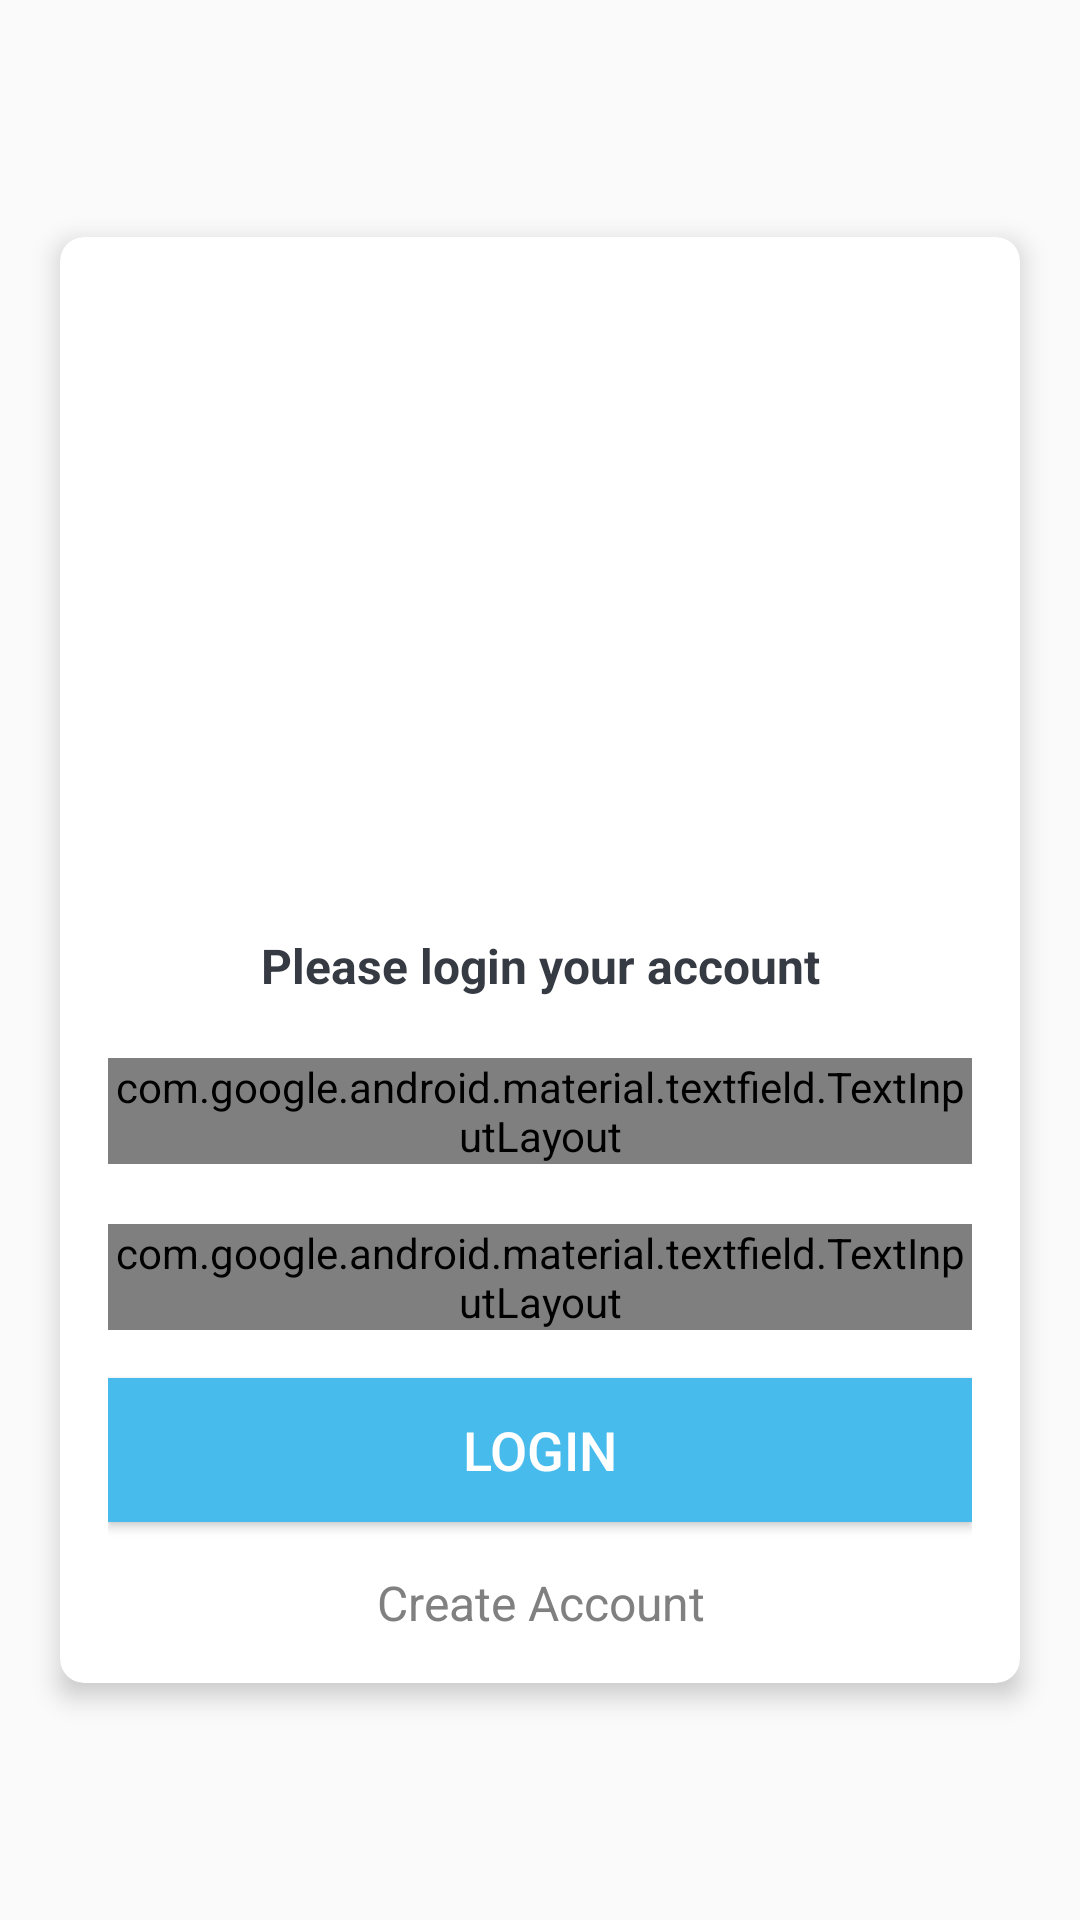

Produce the Android XML layout that renders to this screen, including the resource entries it uses.
<!-- AndroidManifest.xml: activity theme NoActionBarTheme -->
<!-- res/layout/activity_main.xml -->
<?xml version="1.0" encoding="utf-8"?>
<LinearLayout xmlns:android="http://schemas.android.com/apk/res/android"
    xmlns:app="http://schemas.android.com/apk/res-auto"
    xmlns:tools="http://schemas.android.com/tools"
    android:layout_width="match_parent"
    android:layout_height="match_parent"
    android:gravity="center"
    android:orientation="vertical"
    android:background="@drawable/ic_bg"
    tools:context=".MainActivity">












    <androidx.cardview.widget.CardView
        android:layout_width="match_parent"
        android:layout_height="wrap_content"
        android:layout_marginStart="20dp"
        android:layout_marginEnd="20dp"
        android:background="@android:color/white"
        app:cardCornerRadius="8dp"
        app:cardElevation="5dp">

        <LinearLayout
            android:layout_width="match_parent"
            android:layout_height="wrap_content"
            android:orientation="vertical"
            android:padding="16dp">

            <ImageView
                android:layout_width="200dp"
                android:layout_height="150dp"
                android:src="@drawable/online_space_finder_logo"
                android:layout_gravity="center"
                android:layout_marginTop="50dp" />

            <TextView
                android:layout_width="match_parent"
                android:layout_height="wrap_content"
                android:gravity="center"
                android:text="@string/login_text"
                android:textColor="@color/colorText"
                android:layout_marginTop="16dp"
                android:textSize="16sp"
                android:textStyle="bold"/>

            <com.google.android.material.textfield.TextInputLayout
                android:id="@+id/etUsername"
                android:layout_width="match_parent"
                android:layout_height="wrap_content"
                android:layout_marginTop="20dp"
                android:focusable="true"
                app:errorTextAppearance="@style/error_appearance"
                style="@style/Widget.MaterialComponents.TextInputLayout.OutlinedBox">

                <androidx.appcompat.widget.AppCompatEditText
                    android:layout_width="match_parent"
                    android:layout_height="wrap_content"
                    android:hint="@string/username"
                    android:singleLine="true"
                    android:textColor="@color/colorText"/>


            </com.google.android.material.textfield.TextInputLayout>

            <com.google.android.material.textfield.TextInputLayout
                android:id="@+id/etPassword"
                android:layout_width="match_parent"
                android:layout_height="wrap_content"
                android:layout_marginTop="20dp"
                android:focusable="true"
                app:passwordToggleEnabled="true"
                app:errorTextAppearance="@style/error_appearance"
                style="@style/Widget.MaterialComponents.TextInputLayout.OutlinedBox">

                <androidx.appcompat.widget.AppCompatEditText
                    android:layout_width="match_parent"
                    android:layout_height="wrap_content"
                    android:hint="@string/password"
                    android:singleLine="true"
                    android:inputType="textPassword"
                    android:textColor="@color/colorText"/>


            </com.google.android.material.textfield.TextInputLayout>

            <ProgressBar
                android:id="@+id/loading"
                android:layout_width="match_parent"
                android:layout_height="wrap_content"
                android:layout_marginTop="16dp"
                android:visibility="gone" />

            <Button
                android:id="@+id/btnLogin"
                android:layout_width="match_parent"
                android:layout_height="wrap_content"
                android:text="@string/login"
                android:layout_marginTop="16dp"
                android:background="@color/colorButtonLogin"
                android:textColor="@android:color/white"
                android:textSize="18sp"/>

            <TextView
                android:layout_width="match_parent"
                android:layout_height="wrap_content"
                android:gravity="center"
                android:text="@string/create"
                android:textColor="@color/colorTextLight"
                android:layout_marginTop="16dp"
                android:textSize="16sp"
                android:onClick="register"/>
        </LinearLayout>


    </androidx.cardview.widget.CardView>
</LinearLayout>
<!-- resources referenced by this layout -->
<resources>
  <color name="colorButtonLogin">#48BBED</color>
  <color name="colorText">#363A43</color>
  <color name="colorTextLight">#808080</color>
  <string name="create">Create Account</string>
  <string name="login">Login</string>
  <string name="login_text">Please login your account</string>
  <string name="password">Password</string>
  <string name="username">Username</string>
  <style name="error_appearance" parent="@android:style/TextAppearance">
          <item name="android:textColor">@color/colorTextError</item>
          <item name="android:textSize">12sp</item>
      </style>
  <style name="NoActionBarTheme" parent="Theme.AppCompat.Light.NoActionBar">
          <item name="colorPrimary">@color/colorPrimary</item>
          <item name="colorPrimaryDark">@color/colorPrimaryDark</item>
          <item name="colorAccent">@color/colorAccent</item>
      </style>
  <color name="colorTextError">#d9534f</color>
  <color name="colorPrimary">#48BBED</color>
  <color name="colorPrimaryDark">#3700B3</color>
  <color name="colorAccent">#48BBED</color>
</resources>
